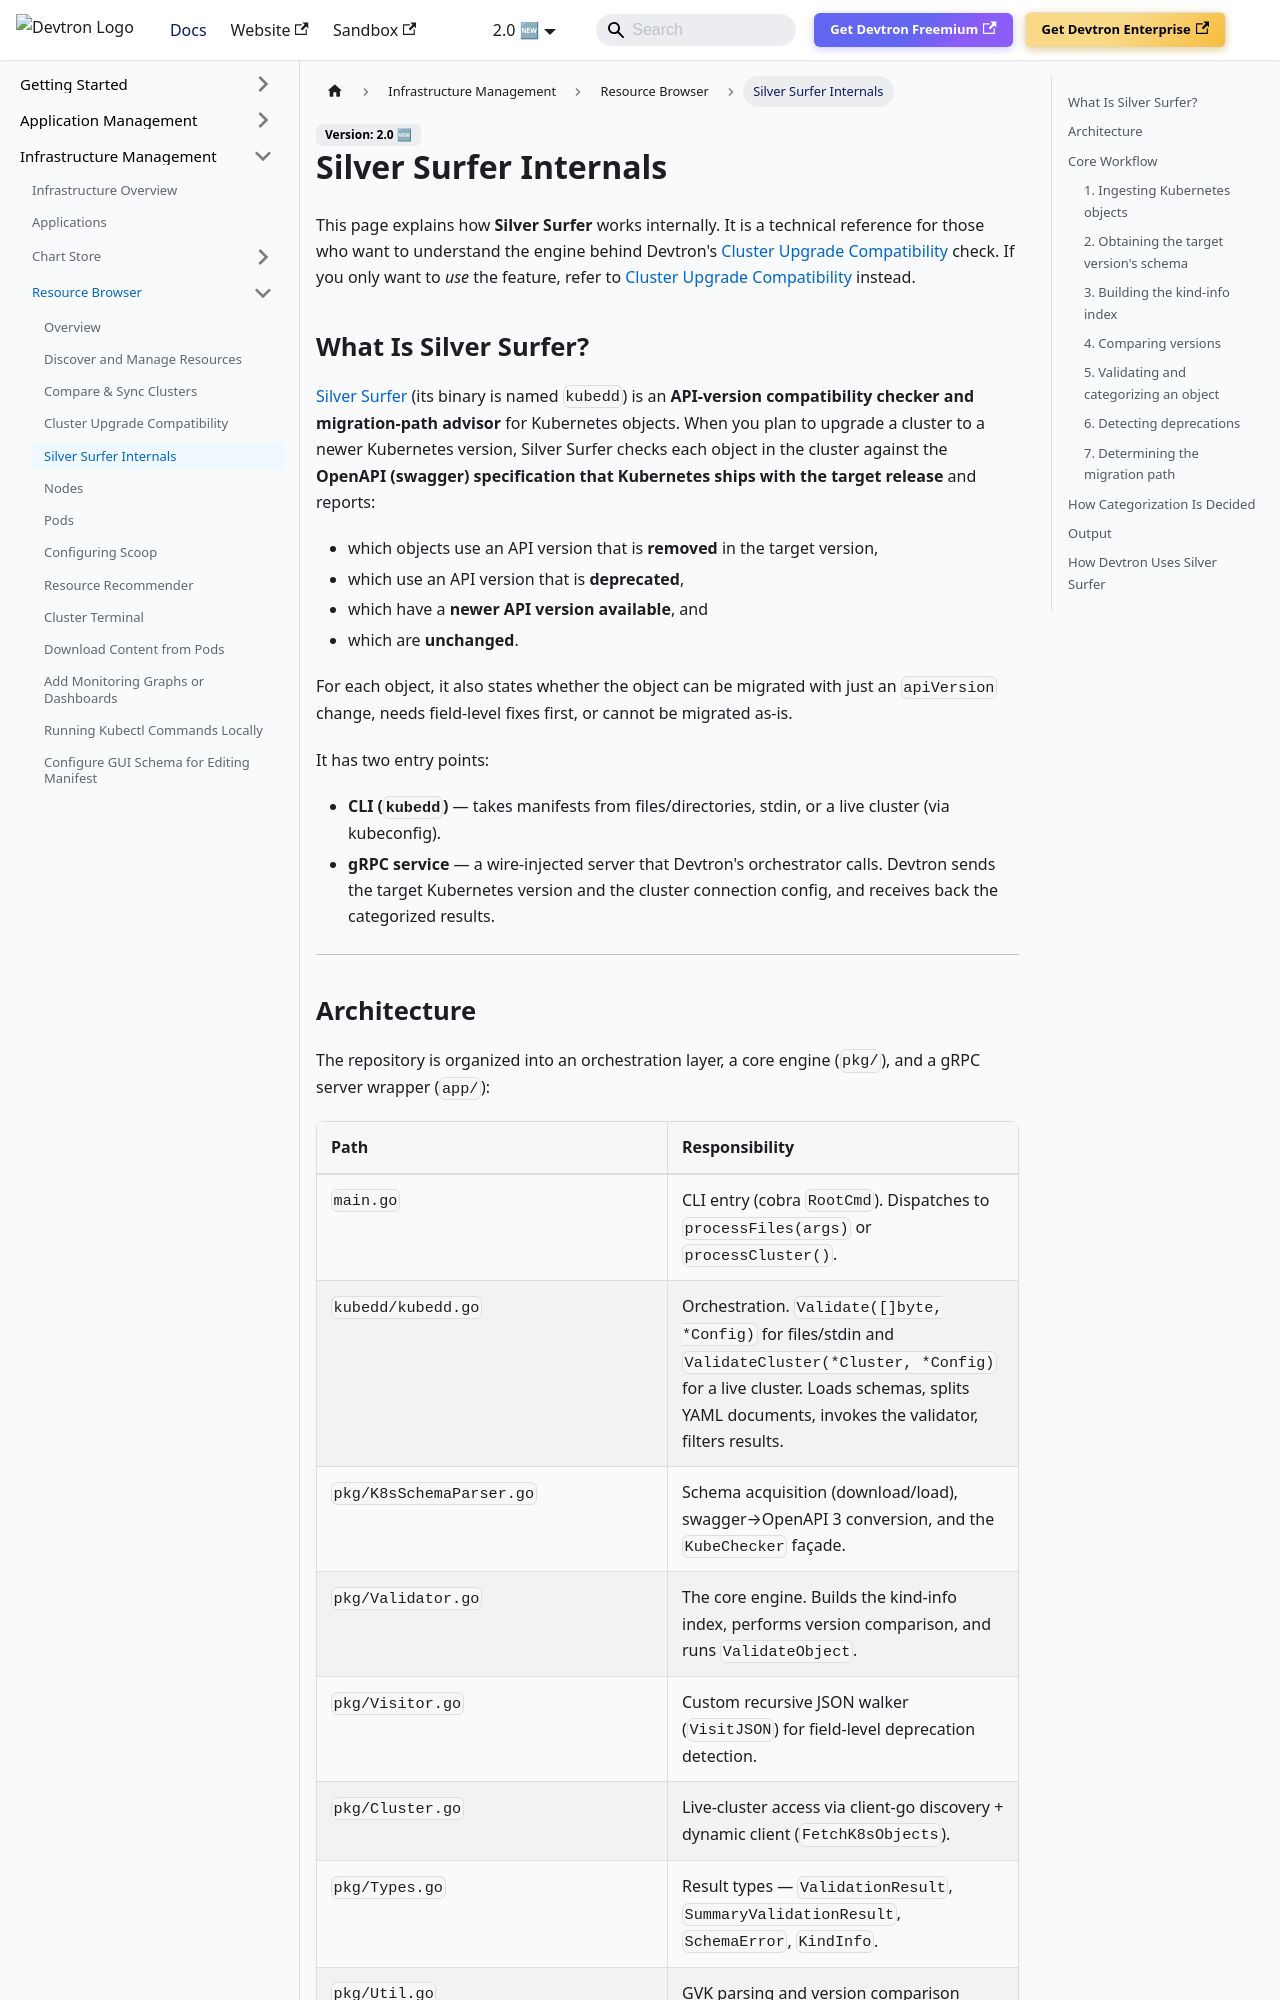

repository: devtron-labs/devtron-documentation · page: docs/user-guide/resource-browser/silver-surfer-internals.html · generator: docusaurus

---
title: Silver Surfer Internals
sidebar_label: Silver Surfer Internals
---

# Silver Surfer Internals

This page explains how **Silver Surfer** works internally. It is a technical reference for those who want to understand the engine behind Devtron's [Cluster Upgrade Compatibility](./cluster-upgrade-compatibility.md) check. If you only want to *use* the feature, refer to [Cluster Upgrade Compatibility](./cluster-upgrade-compatibility.md) instead.

## What Is Silver Surfer?

[Silver Surfer](https://github.com/devtron-labs/silver-surfer) (its binary is named `kubedd`) is an **API-version compatibility checker and migration-path advisor** for Kubernetes objects. When you plan to upgrade a cluster to a newer Kubernetes version, Silver Surfer checks each object in the cluster against the **OpenAPI (swagger) specification that Kubernetes ships with the target release** and reports:

* which objects use an API version that is **removed** in the target version,
* which use an API version that is **deprecated**,
* which have a **newer API version available**, and
* which are **unchanged**.

For each object, it also states whether the object can be migrated with just an `apiVersion` change, needs field-level fixes first, or cannot be migrated as-is.

It has two entry points:

* **CLI (`kubedd`)** — takes manifests from files/directories, stdin, or a live cluster (via kubeconfig).
* **gRPC service** — a wire-injected server that Devtron's orchestrator calls. Devtron sends the target Kubernetes version and the cluster connection config, and receives back the categorized results.

---
